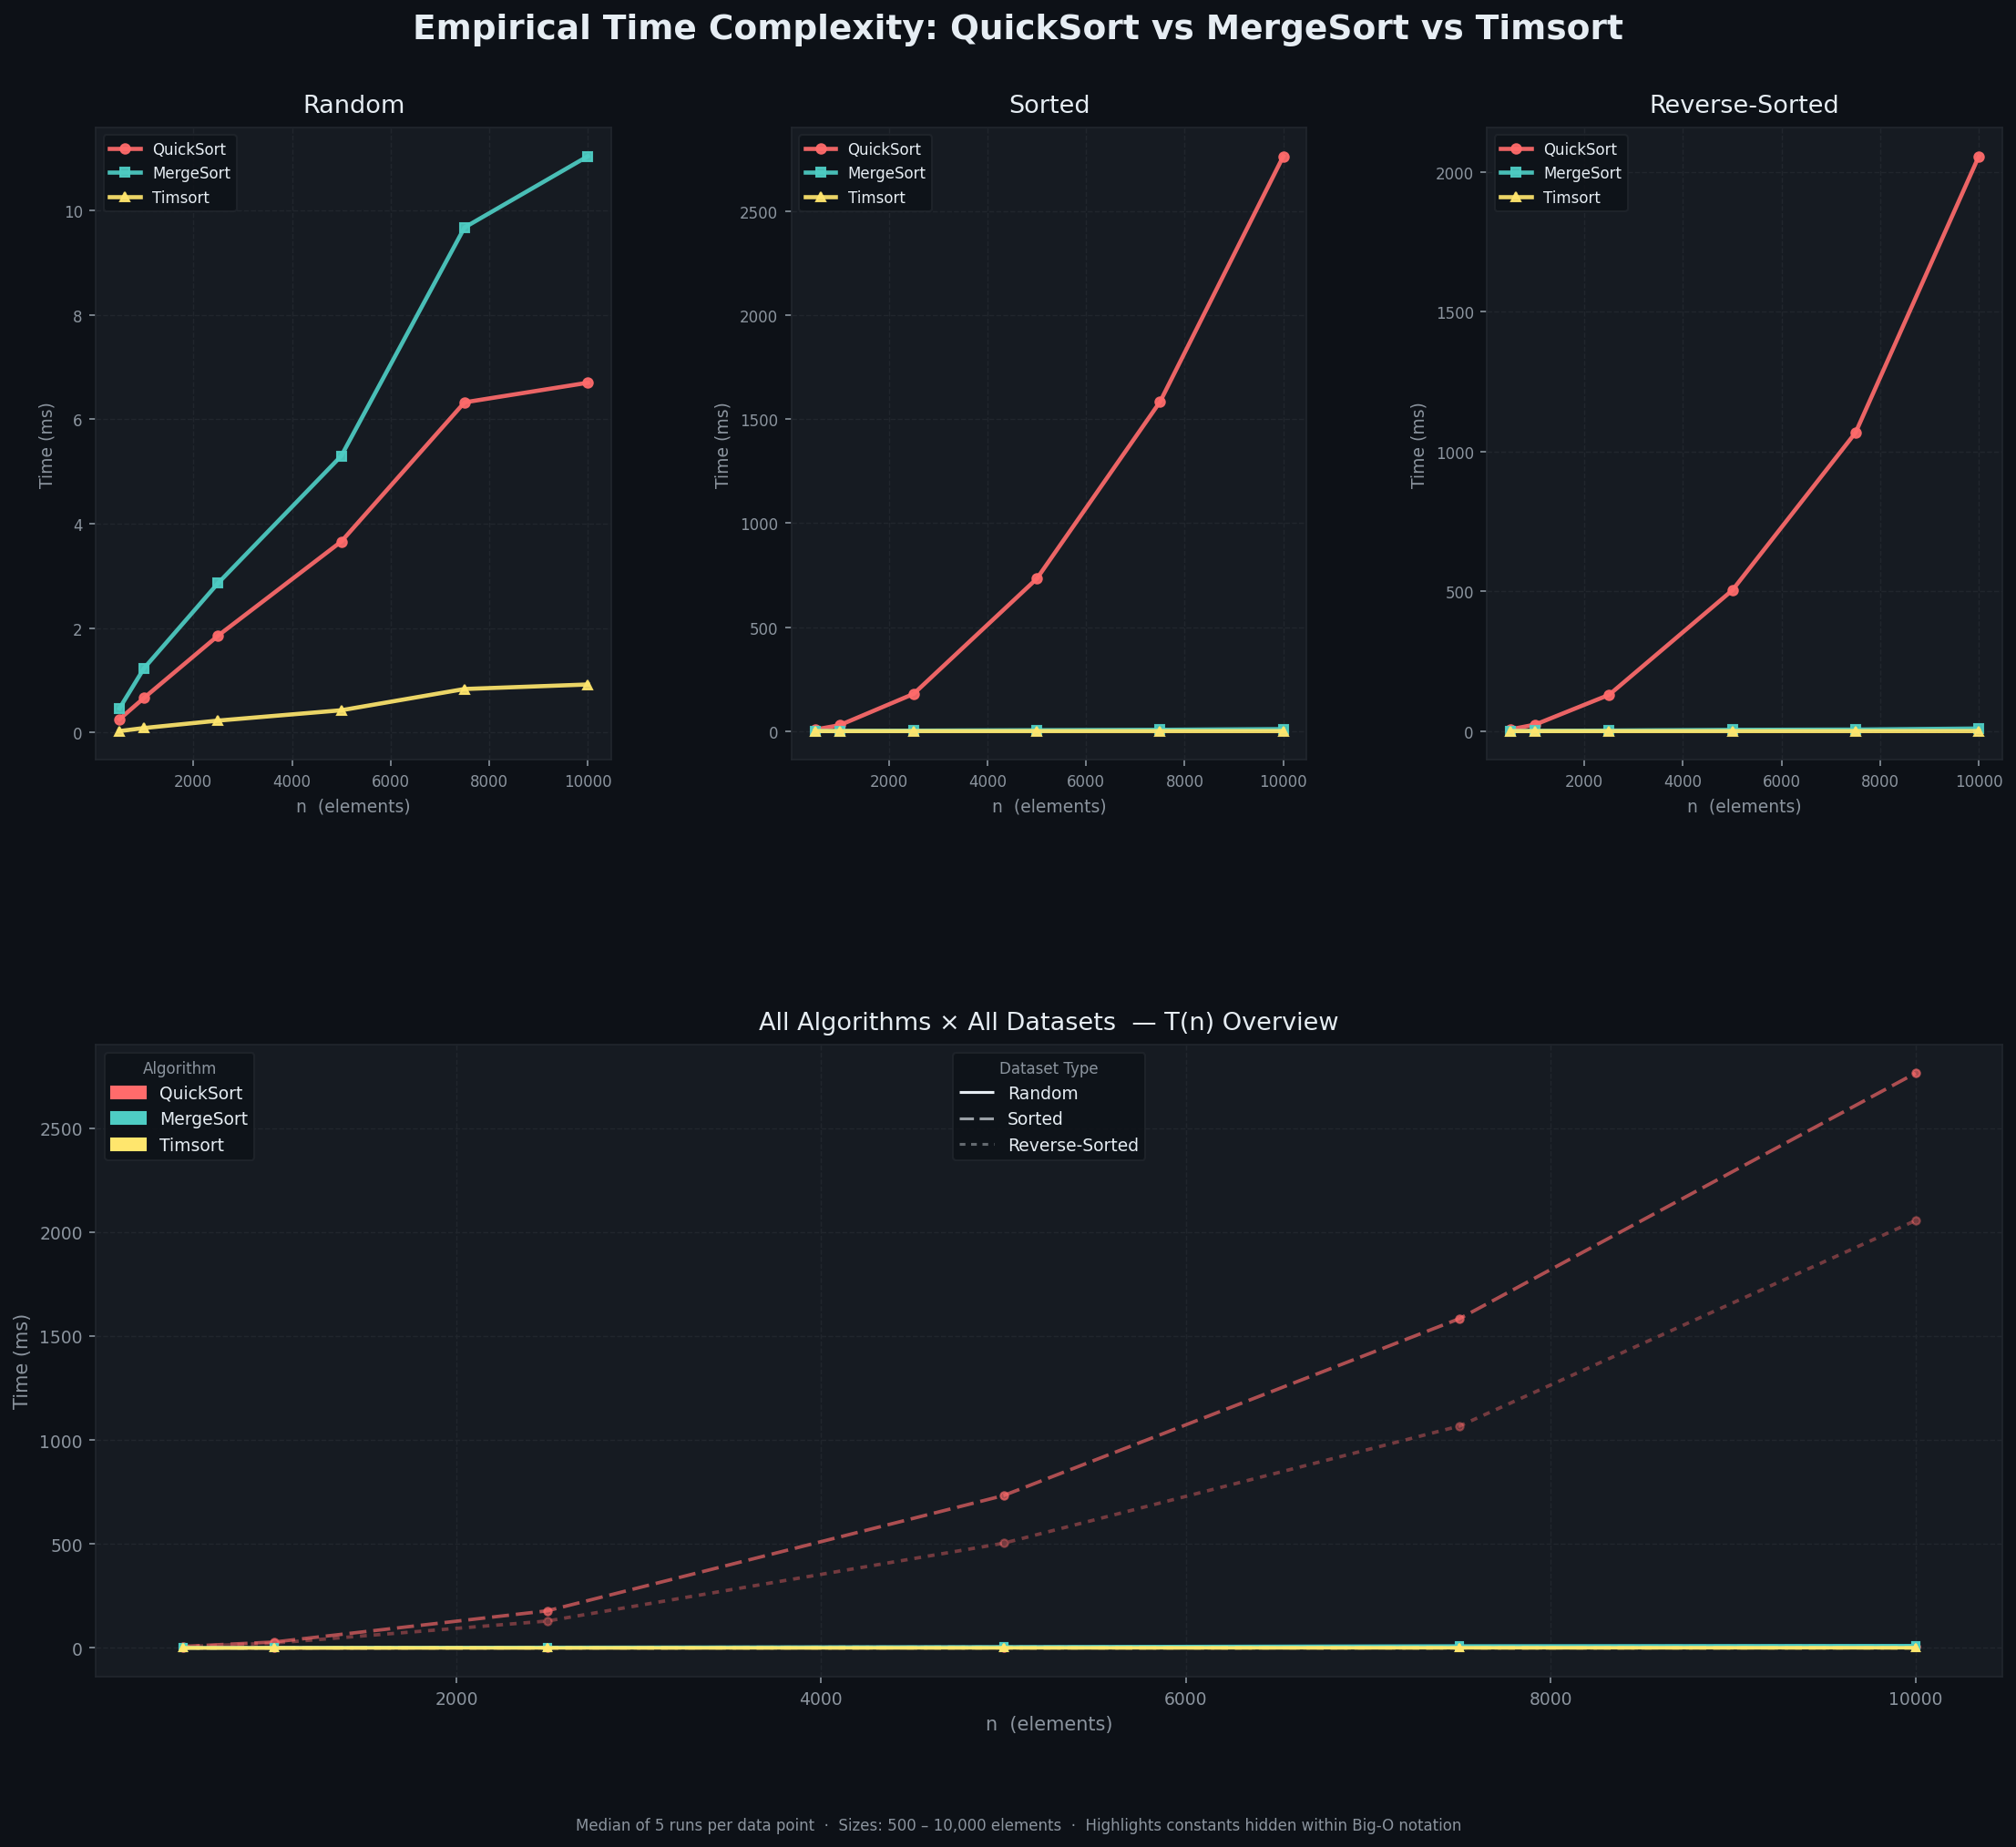

Source code (Python):
"""
Comparative Analysis of Sorting Algorithms on Real-World Data
=============================================================
Empirical study analyzing QuickSort, MergeSort, and Timsort
across Random, Sorted, and Reverse-Sorted datasets.
"""

import time
import random
import sys
import statistics
import matplotlib.pyplot as plt
import matplotlib.patches as mpatches
import numpy as np
from matplotlib.gridspec import GridSpec

# ─────────────────────────────────────────────
# Increase recursion limit for large QuickSort inputs
# ─────────────────────────────────────────────
sys.setrecursionlimit(100_000)


# ══════════════════════════════════════════════
#  SORTING IMPLEMENTATIONS
# ══════════════════════════════════════════════

def quicksort(arr):
    """
    Lomuto partition scheme QuickSort.
    Average: O(n log n) | Worst: O(n²) on sorted/reverse-sorted.
    """
    arr = arr[:]

    def _qs(a, lo, hi):
        if lo < hi:
            pivot = a[hi]
            i = lo - 1
            for j in range(lo, hi):
                if a[j] <= pivot:
                    i += 1
                    a[i], a[j] = a[j], a[i]
            a[i + 1], a[hi] = a[hi], a[i + 1]
            p = i + 1
            _qs(a, lo, p - 1)
            _qs(a, p + 1, hi)

    _qs(arr, 0, len(arr) - 1)
    return arr


def mergesort(arr):
    """
    Top-down MergeSort.
    Guaranteed: O(n log n). Stable. Extra O(n) space.
    """
    if len(arr) <= 1:
        return arr[:]
    mid = len(arr) // 2
    left = mergesort(arr[:mid])
    right = mergesort(arr[mid:])
    return _merge(left, right)


def _merge(left, right):
    result, i, j = [], 0, 0
    while i < len(left) and j < len(right):
        if left[i] <= right[j]:
            result.append(left[i]); i += 1
        else:
            result.append(right[j]); j += 1
    result.extend(left[i:])
    result.extend(right[j:])
    return result


def timsort(arr):
    """
    Python's built-in sort — a hybrid of MergeSort + InsertionSort.
    Exploits natural runs. Best: O(n). Worst: O(n log n). Stable.
    """
    a = arr[:]
    a.sort()
    return a


# ══════════════════════════════════════════════
#  DATASET GENERATORS
# ══════════════════════════════════════════════

def make_random(n):
    return [random.randint(0, 10 * n) for _ in range(n)]

def make_sorted(n):
    return list(range(n))

def make_reverse(n):
    return list(range(n, 0, -1))


# ══════════════════════════════════════════════
#  BENCHMARK ENGINE
# ══════════════════════════════════════════════

ALGORITHMS = {
    "QuickSort":  quicksort,
    "MergeSort":  mergesort,
    "Timsort":    timsort,
}

DATASETS = {
    "Random":         make_random,
    "Sorted":         make_sorted,
    "Reverse-Sorted": make_reverse,
}

SIZES   = [500, 1_000, 2_500, 5_000, 7_500, 10_000]
REPEATS = 5   # median of N runs per data point


def benchmark():
    """
    Returns nested dict:  results[algo][dataset] = list of (n, median_ms)
    """
    results = {algo: {ds: [] for ds in DATASETS} for algo in ALGORITHMS}

    total = len(SIZES) * len(ALGORITHMS) * len(DATASETS) * REPEATS
    done  = 0

    print(f"\n{'─'*58}")
    print(f"  Benchmarking  {len(ALGORITHMS)} algorithms × "
          f"{len(DATASETS)} datasets × {len(SIZES)} sizes × {REPEATS} runs")
    print(f"{'─'*58}\n")

    for n in SIZES:
        for ds_name, gen in DATASETS.items():
            data = gen(n)                       # one dataset per (n, ds)
            for algo_name, fn in ALGORITHMS.items():
                times = []
                for _ in range(REPEATS):
                    t0 = time.perf_counter()
                    fn(data)
                    times.append((time.perf_counter() - t0) * 1000)  # ms
                    done += 1

                med = statistics.median(times)
                results[algo_name][ds_name].append((n, med))

                bar = "█" * int(40 * done / total)
                print(f"\r  [{bar:<40}] {done}/{total}  "
                      f"n={n:>6}  {algo_name:<12} {ds_name:<16} "
                      f"{med:6.2f} ms", end="", flush=True)

    print(f"\n\n{'─'*58}")
    print("  Benchmarking complete ✓")
    print(f"{'─'*58}\n")
    return results


# ══════════════════════════════════════════════
#  PLOTTING
# ══════════════════════════════════════════════

PALETTE = {
    "QuickSort": "#FF6B6B",
    "MergeSort": "#4ECDC4",
    "Timsort":   "#FFE66D",
}

MARKERS = {
    "QuickSort": "o",
    "MergeSort": "s",
    "Timsort":   "^",
}

BG_DARK  = "#0D1117"
BG_PANEL = "#161B22"
GRID_CLR = "#21262D"
TEXT_CLR = "#E6EDF3"
MUTED    = "#8B949E"


def plot_results(results):
    fig = plt.figure(figsize=(18, 14), facecolor=BG_DARK)
    fig.suptitle(
        "Empirical Time Complexity: QuickSort vs MergeSort vs Timsort",
        fontsize=18, fontweight="bold", color=TEXT_CLR, y=0.97
    )

    ds_list   = list(DATASETS.keys())
    algo_list = list(ALGORITHMS.keys())

    # ── 3 main subplots (one per dataset) + 1 big overview ──────────────
    gs = GridSpec(2, 3, figure=fig,
                  top=0.91, bottom=0.1,
                  hspace=0.45, wspace=0.35)

    axes_top = [fig.add_subplot(gs[0, i]) for i in range(3)]
    ax_all   = fig.add_subplot(gs[1, :])   # full-width bottom row

    # ── Per-dataset panels ───────────────────────────────────────────────
    for ax, ds_name in zip(axes_top, ds_list):
        ax.set_facecolor(BG_PANEL)
        ax.set_title(ds_name, color=TEXT_CLR, fontsize=13, pad=8)

        for algo in algo_list:
            xs = [p[0] for p in results[algo][ds_name]]
            ys = [p[1] for p in results[algo][ds_name]]
            ax.plot(xs, ys,
                    color=PALETTE[algo],
                    marker=MARKERS[algo],
                    linewidth=2.2,
                    markersize=5,
                    label=algo,
                    alpha=0.92)

        ax.set_xlabel("n  (elements)", color=MUTED, fontsize=9)
        ax.set_ylabel("Time (ms)", color=MUTED, fontsize=9)
        ax.tick_params(colors=MUTED, labelsize=8)
        ax.spines[:].set_color(GRID_CLR)
        ax.grid(color=GRID_CLR, linewidth=0.7, linestyle="--")
        ax.legend(fontsize=8, facecolor=BG_DARK,
                  edgecolor=GRID_CLR, labelcolor=TEXT_CLR)

    # ── Big comparison panel (all datasets + algos) ─────────────────────
    ax_all.set_facecolor(BG_PANEL)
    ax_all.set_title(
        "All Algorithms × All Datasets  — T(n) Overview",
        color=TEXT_CLR, fontsize=13, pad=8
    )

    ds_alpha  = {"Random": 1.0, "Sorted": 0.65, "Reverse-Sorted": 0.40}
    ds_dashes = {"Random": (1, 0), "Sorted": (5, 2), "Reverse-Sorted": (2, 2)}

    for algo in algo_list:
        for ds_name in ds_list:
            xs = [p[0] for p in results[algo][ds_name]]
            ys = [p[1] for p in results[algo][ds_name]]
            ax_all.plot(
                xs, ys,
                color=PALETTE[algo],
                alpha=ds_alpha[ds_name],
                dashes=ds_dashes[ds_name],
                linewidth=1.8,
                marker=MARKERS[algo],
                markersize=4,
            )

    # Legend: algorithms
    algo_patches = [
        mpatches.Patch(color=PALETTE[a], label=a) for a in algo_list
    ]
    # Legend: line styles → datasets
    from matplotlib.lines import Line2D
    ds_handles = [
        Line2D([0], [0], color=TEXT_CLR, dashes=ds_dashes[d],
               alpha=ds_alpha[d], label=d)
        for d in ds_list
    ]

    legend1 = ax_all.legend(
        handles=algo_patches, loc="upper left",
        fontsize=9, facecolor=BG_DARK,
        edgecolor=GRID_CLR, labelcolor=TEXT_CLR, title="Algorithm",
        title_fontsize=8
    )
    legend1.get_title().set_color(MUTED)
    ax_all.add_artist(legend1)

    legend2 = ax_all.legend(
        handles=ds_handles, loc="upper center",
        fontsize=9, facecolor=BG_DARK,
        edgecolor=GRID_CLR, labelcolor=TEXT_CLR, title="Dataset Type",
        title_fontsize=8
    )
    legend2.get_title().set_color(MUTED)

    ax_all.set_xlabel("n  (elements)", color=MUTED, fontsize=10)
    ax_all.set_ylabel("Time (ms)", color=MUTED, fontsize=10)
    ax_all.tick_params(colors=MUTED, labelsize=9)
    ax_all.spines[:].set_color(GRID_CLR)
    ax_all.grid(color=GRID_CLR, linewidth=0.7, linestyle="--")

    # ── Caption ─────────────────────────────────────────────────────────
    fig.text(
        0.5, 0.02,
        "Median of 5 runs per data point  ·  Sizes: 500 – 10,000 elements  "
        "·  Highlights constants hidden within Big-O notation",
        ha="center", fontsize=8, color=MUTED
    )

    out = "/mnt/user-data/outputs/sorting_analysis.png"
    plt.savefig(out, dpi=150, bbox_inches="tight", facecolor=BG_DARK)
    print(f"  Chart saved → {out}")
    plt.close()
    return out


# ══════════════════════════════════════════════
#  PRINT SUMMARY TABLE
# ══════════════════════════════════════════════

def print_summary(results):
    n_max = SIZES[-1]
    print(f"\n{'═'*66}")
    print(f"  RESULTS  at  n = {n_max:,}")
    print(f"{'═'*66}")
    header = f"  {'Algorithm':<14}" + "".join(f"  {d:<18}" for d in DATASETS)
    print(header)
    print(f"{'─'*66}")
    for algo in ALGORITHMS:
        row = f"  {algo:<14}"
        for ds in DATASETS:
            val = results[algo][ds][-1][1]
            row += f"  {val:>8.2f} ms       "
        print(row)
    print(f"{'═'*66}\n")

    print("  Key Takeaways:")
    print("  ─────────────────────────────────────────────────────────")
    qs_rand = results["QuickSort"]["Random"][-1][1]
    qs_rev  = results["QuickSort"]["Reverse-Sorted"][-1][1]
    ms_rand = results["MergeSort"]["Random"][-1][1]
    ts_rand = results["Timsort"]["Random"][-1][1]
    ts_sort = results["Timsort"]["Sorted"][-1][1]

    print(f"  • QuickSort degradation  (random → reverse):  "
          f"{qs_rand:.1f} ms → {qs_rev:.1f} ms  "
          f"(×{qs_rev/qs_rand:.1f} slower)")
    print(f"  • MergeSort vs QuickSort on random data:  "
          f"{ms_rand:.1f} ms vs {qs_rand:.1f} ms")
    print(f"  • Timsort on pre-sorted data:  {ts_sort:.2f} ms  "
          f"(near O(n) – natural run detection)")
    print(f"  • Timsort constant advantage over MergeSort:  "
          f"×{ms_rand/ts_rand:.1f} on random\n")


# ══════════════════════════════════════════════
#  ENTRY POINT
# ══════════════════════════════════════════════

if __name__ == "__main__":
    random.seed(42)
    data = benchmark()
    print_summary(data)
    plot_results(data)
